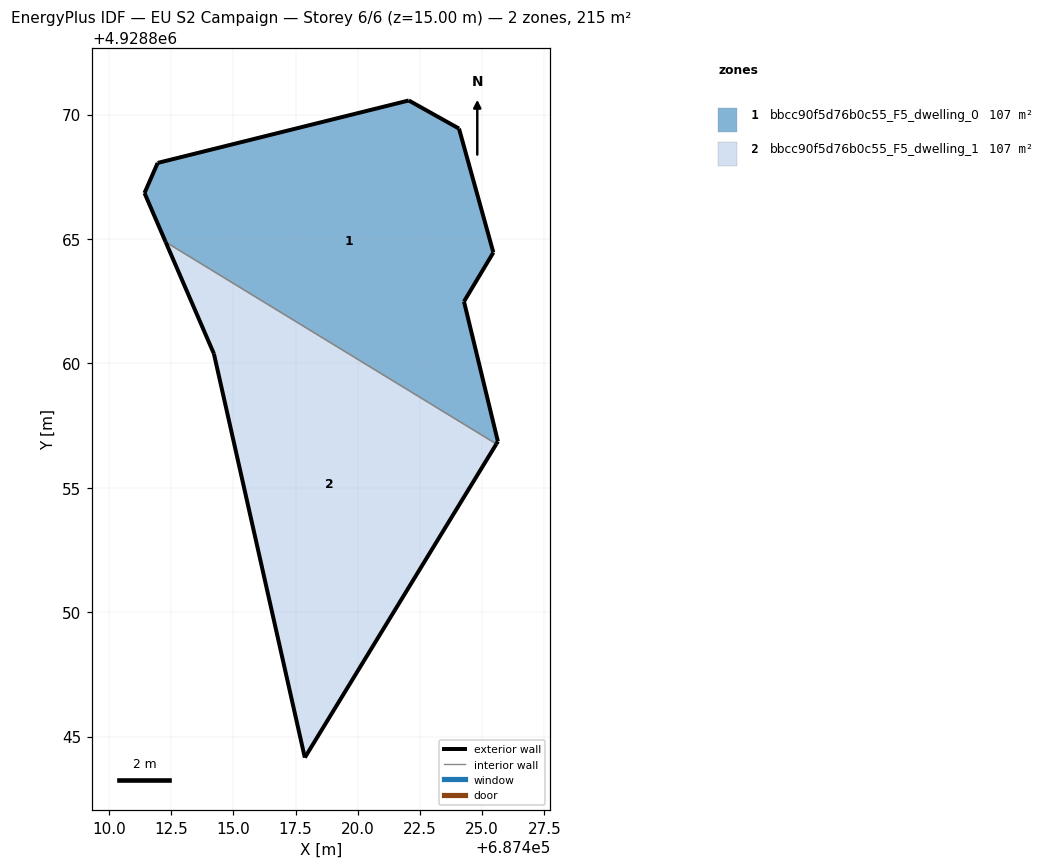
=== STOREY PLAN SPEC (per zone: floor XY polygon, exterior-wall plan segments, windows/doors) ===
zone 1: bbcc90f5d76b0c55_F5_dwelling_0  (107.5 m²)
  floor: (687425.57, 4928856.76) (687425.63, 4928856.86) (687424.27, 4928862.48) (687425.45, 4928864.45) (687424.07, 4928869.43) (687422.05, 4928870.56) (687411.96, 4928868.05) (687411.43, 4928866.84) (687412.28, 4928864.88)
  exterior wall: (687425.63, 4928856.86) – (687425.57, 4928856.76)  [0.1 m]
  exterior wall: (687412.28, 4928864.88) – (687411.43, 4928866.84)  [2.1 m]
  exterior wall: (687411.43, 4928866.84) – (687411.96, 4928868.05)  [1.3 m]
  exterior wall: (687411.96, 4928868.05) – (687422.05, 4928870.56)  [10.4 m]
  exterior wall: (687422.05, 4928870.56) – (687424.07, 4928869.43)  [2.3 m]
  exterior wall: (687424.07, 4928869.43) – (687425.45, 4928864.45)  [5.2 m]
  exterior wall: (687425.45, 4928864.45) – (687424.27, 4928862.48)  [2.3 m]
  exterior wall: (687424.27, 4928862.48) – (687425.63, 4928856.86)  [5.8 m]
  interior walls: 1
zone 2: bbcc90f5d76b0c55_F5_dwelling_1  (107.5 m²)
  floor: (687417.87, 4928844.15) (687425.57, 4928856.76) (687412.28, 4928864.88) (687414.22, 4928860.38)
  exterior wall: (687414.22, 4928860.38) – (687412.28, 4928864.88)  [4.9 m]
  exterior wall: (687425.57, 4928856.76) – (687417.87, 4928844.15)  [14.8 m]
  exterior wall: (687417.87, 4928844.15) – (687414.22, 4928860.38)  [16.6 m]
  interior walls: 1

=== DERIVED (storey summary) ===
Building: EU S2 Campaign
Storey: 6 of 6  (floor level z = 15.00 m)
Storey gross floor area: 214.9 m²
Zones on this storey: 2
  - bbcc90f5d76b0c55_F5_dwelling_0: floor 107.5 m²; exterior wall 29.5 m (88.6 m²); WWR 0.0%
  - bbcc90f5d76b0c55_F5_dwelling_1: floor 107.5 m²; exterior wall 36.3 m (108.9 m²); WWR 0.0%
Zone adjacency (shared interzone walls):
  - bbcc90f5d76b0c55_F5_dwelling_0 ↔ bbcc90f5d76b0c55_F5_dwelling_1